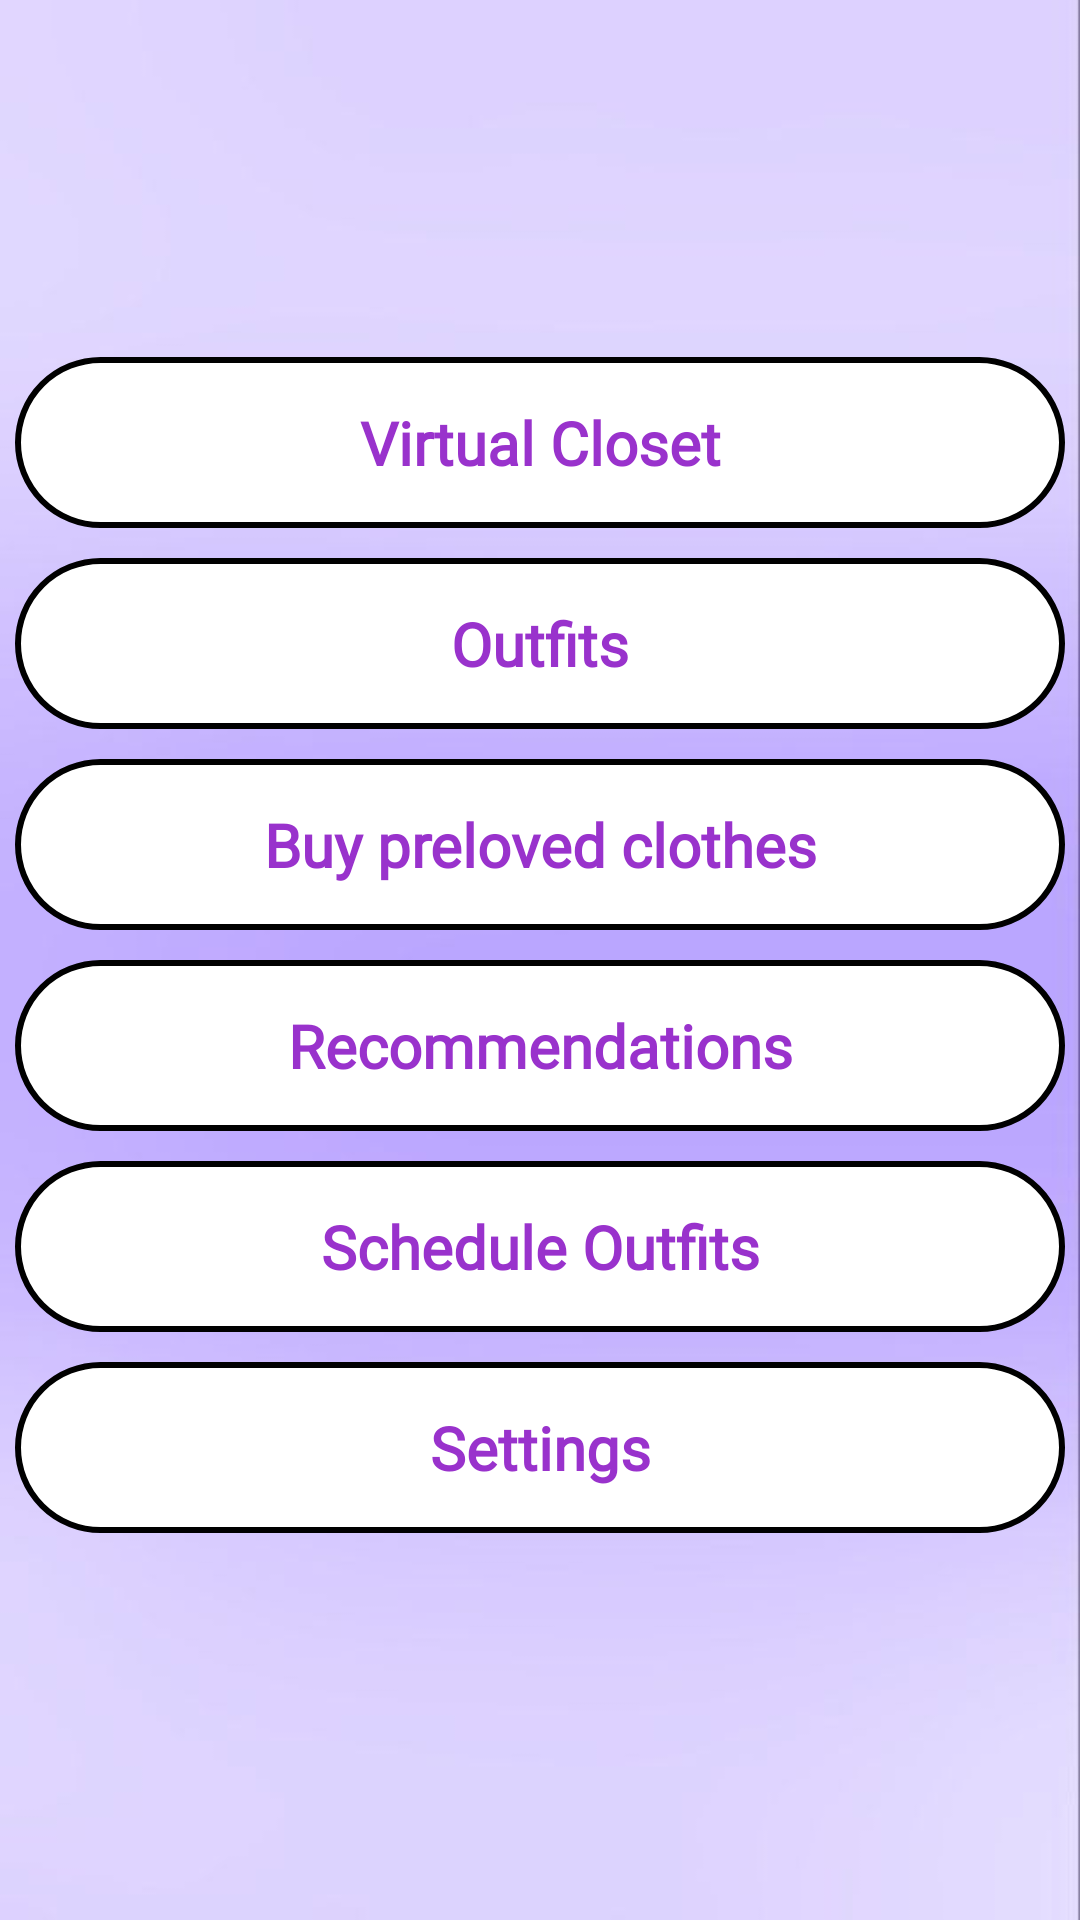

The Android layout XML behind this screen, and the referenced resources:
<!-- AndroidManifest.xml: application theme Theme.OutfitOrganizer -->
<!-- res/layout/activity_homepage.xml -->
<?xml version="1.0" encoding="utf-8"?>
<androidx.constraintlayout.widget.ConstraintLayout xmlns:android="http://schemas.android.com/apk/res/android"
    xmlns:app="http://schemas.android.com/apk/res-auto"
    xmlns:tools="http://schemas.android.com/tools"
    android:id="@+id/main"
    android:layout_width="match_parent"
    android:layout_height="match_parent"
    tools:context=".homepage">


    <androidx.constraintlayout.widget.ConstraintLayout
        android:layout_width="match_parent"
        android:layout_height="match_parent"
        android:background="@drawable/homepagebackground"
        tools:layout_editor_absoluteX="0dp"
        tools:layout_editor_absoluteY="162dp">

        <LinearLayout
            android:layout_width="wrap_content"
            android:layout_height="wrap_content"
            android:orientation="vertical"
            android:visibility="visible"
            app:layout_constraintBottom_toBottomOf="parent"
            app:layout_constraintEnd_toEndOf="parent"
            app:layout_constraintStart_toStartOf="parent"
            app:layout_constraintTop_toTopOf="parent">

            <TextView
                android:id="@+id/vcloset"
                android:fontFamily="@font/aclonica"
                android:textColor="@color/dark_orchid"
                android:textStyle="bold"
                android:layout_marginBottom="10dp"
                android:layout_width="350dp"
                android:layout_height="wrap_content"
                android:layout_gravity="center|center_horizontal|center_vertical"
                android:background="@drawable/border"
                android:includeFontPadding="true"
                android:padding="15dp"
                android:text="Virtual Closet"
                android:textAlignment="center"
                android:textSize="20sp" />

            <TextView
                android:id="@+id/outfit"
                android:fontFamily="@font/aclonica"
                android:textColor="@color/dark_orchid"
                android:textStyle="bold"
                android:layout_marginBottom="10dp"
                android:layout_width="match_parent"
                android:layout_height="wrap_content"
                android:layout_gravity="center|center_horizontal|center_vertical"
                android:background="@drawable/border"
                android:padding="15dp"
                android:text="Outfits"
                android:textAlignment="center"
                android:textSize="20sp" />

            <TextView
                android:id="@+id/buy"
                android:fontFamily="@font/aclonica"
                android:textColor="@color/dark_orchid"
                android:textStyle="bold"
                android:layout_marginBottom="10dp"
                android:layout_width="match_parent"
                android:layout_height="wrap_content"
                android:layout_gravity="center|center_horizontal|center_vertical"
                android:background="@drawable/border"
                android:padding="15dp"
                android:text="Buy preloved clothes"
                android:textAlignment="center"
                android:textSize="20sp" />

            <TextView
                android:id="@+id/aireco"
                android:fontFamily="@font/aclonica"
                android:textColor="@color/dark_orchid"
                android:textStyle="bold"
                android:layout_marginBottom="10dp"
                android:layout_width="match_parent"
                android:layout_height="wrap_content"
                android:layout_gravity="center|center_horizontal|center_vertical"
                android:background="@drawable/border"
                android:padding="15dp"
                android:text="Recommendations"
                android:textAlignment="center"
                android:textSize="20sp" />
            <TextView
                android:id="@+id/schedule"
                android:fontFamily="@font/aclonica"
                android:textColor="@color/dark_orchid"
                android:textStyle="bold"
                android:layout_marginBottom="10dp"
                android:layout_width="match_parent"
                android:layout_height="wrap_content"
                android:layout_gravity="center|center_horizontal|center_vertical"
                android:background="@drawable/border"
                android:padding="15dp"
                android:text="Schedule Outfits"
                android:textAlignment="center"
                android:textSize="20sp" />
            <TextView
                android:id="@+id/setting"
                android:fontFamily="@font/aclonica"
                android:textColor="@color/dark_orchid"
                android:textStyle="bold"
                android:layout_marginBottom="10dp"
                android:layout_width="match_parent"
                android:layout_height="wrap_content"
                android:layout_gravity="center|center_horizontal|center_vertical"
                android:background="@drawable/border"
                android:padding="15dp"
                android:text="Settings"
                android:textAlignment="center"
                android:textSize="20sp" />
        </LinearLayout>

    </androidx.constraintlayout.widget.ConstraintLayout>
</androidx.constraintlayout.widget.ConstraintLayout>
<!-- resources referenced by this layout -->
<resources>
  <color name="dark_orchid">#9932CC</color>
  <!-- drawable border (drawable) -->
  <?xml version="1.0" encoding="utf-8"?>
  <shape xmlns:android="http://schemas.android.com/apk/res/android">
      <solid android:color="@color/white"> </solid>
      <stroke android:width="2dp" android:color="@color/black"/>
      <corners android:radius="30dp"/>
  
  </shape>
  <!-- drawable homepagebackground: jpeg bitmap (drawable, 10753 bytes) -->
  <style name="Theme.OutfitOrganizer" parent="Base.Theme.OutfitOrganizer" />
  <color name="white">#FFFFFFFF</color>
  <color name="black">#FF000000</color>
  <style name="Base.Theme.OutfitOrganizer" parent="Theme.Material3.DayNight.NoActionBar">
          
          
          <item name="colorPrimary">@color/blue_violet</item>
          <item name="colorPrimaryVariant">@color/blue_violet</item>
          <item name="colorOnPrimary">@color/white</item>
      </style>
  <color name="blue_violet">#8A2BE2</color>
</resources>
